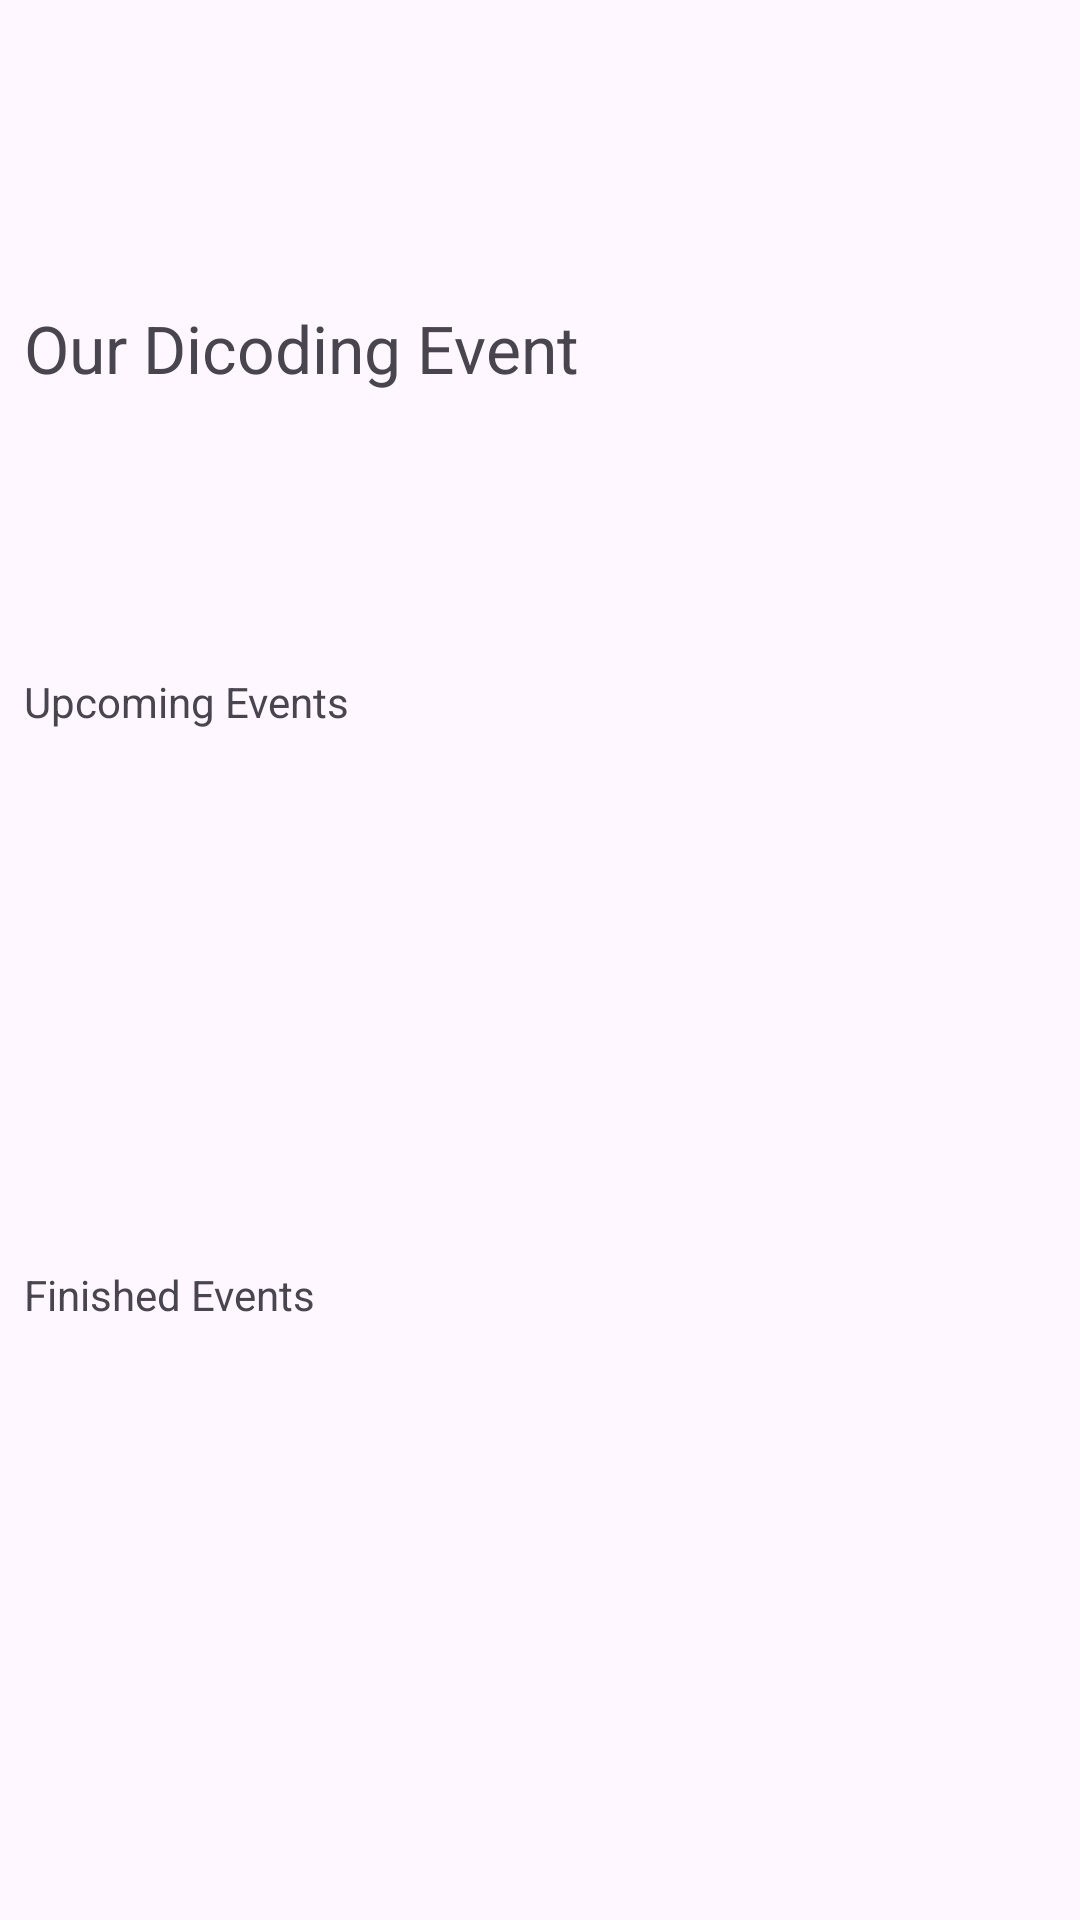

This screen was rendered from an Android layout file. Write that file and the resources it references.
<!-- AndroidManifest.xml: application theme Theme.OurDicodingEvent -->
<!-- res/layout/fragment_home.xml -->
<?xml version="1.0" encoding="utf-8"?>
<androidx.core.widget.NestedScrollView xmlns:android="http://schemas.android.com/apk/res/android"
    xmlns:app="http://schemas.android.com/apk/res-auto"
    android:layout_width="match_parent"
    android:layout_height="match_parent"
    android:fillViewport="true"
    android:padding="8dp"
    android:layout_marginBottom="?attr/actionBarSize">

    <androidx.constraintlayout.widget.ConstraintLayout
        android:layout_width="match_parent"
        android:layout_height="wrap_content"
        android:orientation="vertical">

        <ProgressBar
            android:id="@+id/progressBar"
            android:layout_width="wrap_content"
            android:layout_height="wrap_content"
            android:layout_gravity="center"
            android:foregroundGravity="center"
            android:visibility="gone"
            app:layout_constraintTop_toTopOf="parent"
            app:layout_constraintBottom_toBottomOf="parent"
            app:layout_constraintStart_toStartOf="parent"
            app:layout_constraintEnd_toEndOf="parent"/>

        <TextView
            android:id="@+id/title"
            android:layout_width="match_parent"
            android:layout_height="wrap_content"
            android:text="@string/title"
            android:textSize="22sp"
            android:layout_marginBottom="8dp"
            android:layout_marginTop="8dp"
            app:layout_constraintTop_toTopOf="parent"
            app:layout_constraintBottom_toTopOf="@id/upcoming_events"
            app:layout_constraintStart_toStartOf="parent"
            app:layout_constraintEnd_toEndOf="parent"/>

        <TextView
            android:id="@+id/upcoming_events"
            android:layout_width="match_parent"
            android:layout_height="wrap_content"
            android:text="@string/upcoming_events"
            android:layout_marginBottom="8dp"
            app:layout_constraintTop_toBottomOf="@id/title"
            app:layout_constraintBottom_toTopOf="@id/gridRecyclerView"
            app:layout_constraintStart_toStartOf="parent"
            app:layout_constraintEnd_toEndOf="parent"/>

        <androidx.recyclerview.widget.RecyclerView
            android:id="@+id/gridRecyclerView"
            android:layout_width="match_parent"
            android:layout_height="wrap_content"
            app:layoutManager="androidx.recyclerview.widget.GridLayoutManager"
            app:layout_constraintTop_toBottomOf="@id/upcoming_events"
            app:layout_constraintBottom_toTopOf="@id/finished_events"
            app:layout_constraintStart_toStartOf="parent"
            app:layout_constraintEnd_toEndOf="parent"/>

        <TextView
            android:id="@+id/finished_events"
            android:layout_width="match_parent"
            android:layout_height="wrap_content"
            android:text="@string/finished_events"
            android:layout_marginBottom="8dp"
            app:layout_constraintTop_toBottomOf="@id/gridRecyclerView"
            app:layout_constraintBottom_toTopOf="@id/listRecyclerView"
            app:layout_constraintStart_toStartOf="parent"
            app:layout_constraintEnd_toEndOf="parent"/>

        <androidx.recyclerview.widget.RecyclerView
            android:id="@+id/listRecyclerView"
            android:layout_width="match_parent"
            android:layout_height="wrap_content"
            app:layout_constraintTop_toBottomOf="@id/finished_events"
            app:layout_constraintBottom_toBottomOf="parent"
            app:layout_constraintStart_toStartOf="parent"
            app:layout_constraintEnd_toEndOf="parent"
            android:layout_marginBottom="12dp"/>

    </androidx.constraintlayout.widget.ConstraintLayout>

</androidx.core.widget.NestedScrollView>
<!-- resources referenced by this layout -->
<resources>
  <string name="finished_events">Finished Events</string>
  <string name="title">Our Dicoding Event</string>
  <string name="upcoming_events">Upcoming Events</string>
  <style name="Theme.OurDicodingEvent" parent="Base.Theme.OurDicodingEvent" />
  <style name="Base.Theme.OurDicodingEvent" parent="Theme.Material3.DayNight.NoActionBar">
          <item name="colorPrimary">@color/dicoding</item>
      </style>
  <color name="dicoding">#2d3f4f</color>
</resources>
